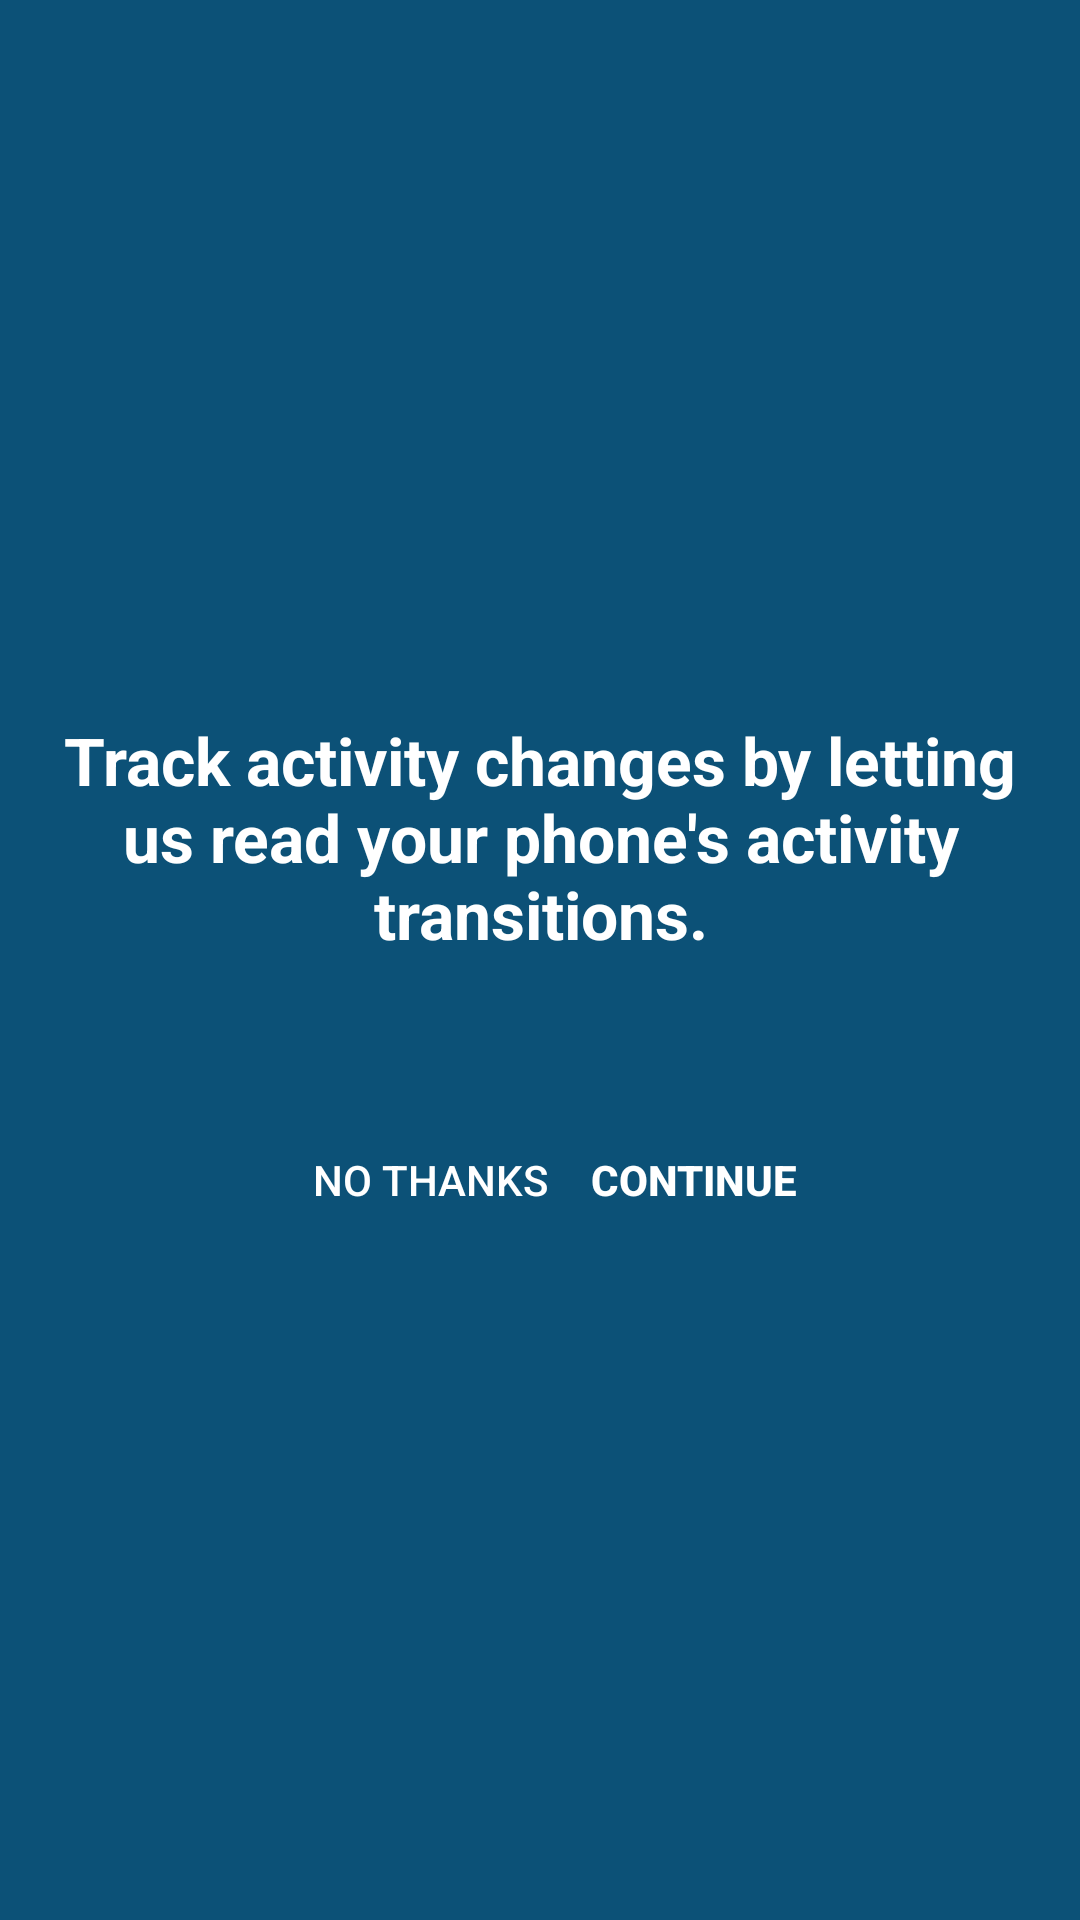

Here is an Android app screen rendered from its layout file. Give the layout XML and the strings, colors and styles it references.
<!-- AndroidManifest.xml: application theme Theme.ActivityRecognition -->
<!-- res/layout/activity_permissions.xml -->
<?xml version="1.0" encoding="utf-8"?>
<LinearLayout xmlns:android="http://schemas.android.com/apk/res/android"
    xmlns:app="http://schemas.android.com/apk/res-auto"
    xmlns:tools="http://schemas.android.com/tools"
    android:layout_width="match_parent"
    android:layout_height="match_parent"
    android:orientation="vertical"
    android:background="#0c5177"
    android:paddingLeft="@dimen/activity_horizontal_margin"
    android:paddingRight="@dimen/activity_horizontal_margin"
    android:gravity="center"
    tools:context=".PermissionsActivity">

    <TextView
        android:id="@+id/permissions_TV_mainMessage"
        android:layout_width="match_parent"
        android:layout_height="wrap_content"
        android:layout_marginTop="16dp"
        android:layout_marginBottom="50dp"
        android:text="@string/main_message_activity_permission_rational"
        android:textSize="22sp"
        android:textColor="#ffffff"
        android:textStyle="bold"
        android:gravity="center" />

    <LinearLayout
        android:orientation="horizontal"
        android:layout_height="wrap_content"
        android:layout_width="match_parent"
        android:gravity="center">

    <Button
        android:id="@+id/permissions_BTN_deny_permission_request"
        android:layout_width="wrap_content"
        android:layout_height="wrap_content"
        android:background="@android:color/transparent"
        android:onClick="onClickDenyPermissionRequest"
        android:text="@string/no_thanks_activity_permission_rational"
        android:textColor="#ffffff"
        android:layout_marginLeft="15dp"/>

    <Button
        android:id="@+id/permissions_BTN_approve_permission_request"
        android:layout_width="wrap_content"
        android:layout_height="wrap_content"
        android:background="@android:color/transparent"
        android:onClick="onClickApprovePermissionRequest"
        android:text="@string/continue_activity_permission_rational"
        android:textColor="#ffffff"
        android:textStyle="bold" />
    </LinearLayout>
</LinearLayout>
<!-- resources referenced by this layout -->
<resources>
  <dimen name="activity_horizontal_margin">16dp</dimen>
  <string name="continue_activity_permission_rational">Continue</string>
  <string name="main_message_activity_permission_rational">Track activity changes by letting us read your phone\'s activity transitions.</string>
  <string name="no_thanks_activity_permission_rational">No Thanks</string>
  <style name="Theme.ActivityRecognition" parent="Theme.AppCompat.NoActionBar">
          <item name="windowNoTitle">true</item>
          <item name="windowActionBar">false</item>
          
          <item name="colorPrimary">@color/purple_500</item>
          <item name="colorPrimaryVariant">@color/purple_700</item>
          <item name="colorOnPrimary">@color/white</item>
          
          <item name="colorSecondary">@color/teal_200</item>
          <item name="colorSecondaryVariant">@color/teal_700</item>
          <item name="colorOnSecondary">@color/black</item>
          
          <item name="android:statusBarColor" tools:targetApi="l">?attr/colorPrimaryVariant</item>
          
      </style>
  <color name="purple_500">#FF6200EE</color>
  <color name="purple_700">#FF3700B3</color>
  <color name="white">#FFFFFFFF</color>
  <color name="teal_200">#FF03DAC5</color>
  <color name="teal_700">#FF018786</color>
  <color name="black">#FF000000</color>
</resources>
